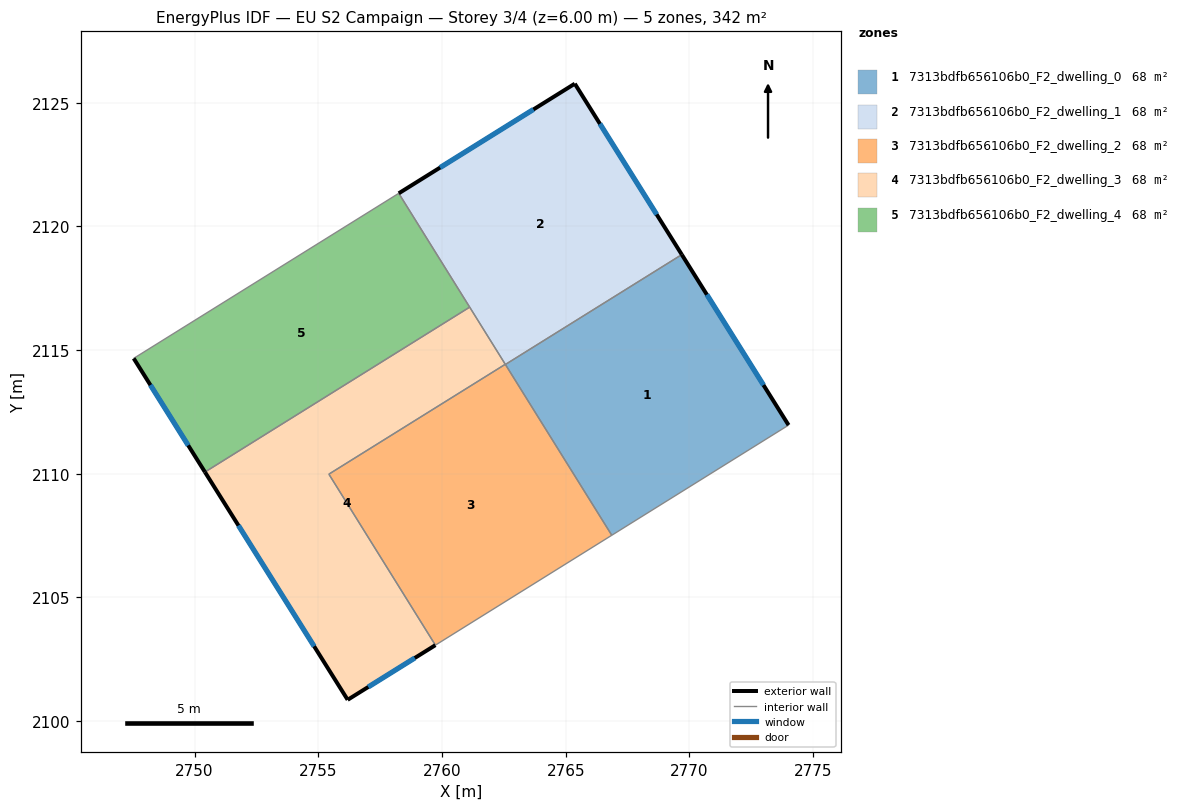
=== STOREY PLAN SPEC (per zone: floor XY polygon, exterior-wall plan segments, windows/doors) ===
zone 1: 7313bdfb656106b0_F2_dwelling_0  (68.4 m²)
  floor: (2769.69, 2118.86) (2774.01, 2111.97) (2766.86, 2107.51) (2762.56, 2114.42)
  exterior wall: (2774.01, 2111.97) – (2769.69, 2118.86)  [8.1 m]
    window: (2773.00, 2113.58) – (2770.71, 2117.24)  [6.9 m²]
  interior walls: 3
zone 2: 7313bdfb656106b0_F2_dwelling_1  (68.4 m²)
  floor: (2765.37, 2125.77) (2769.69, 2118.86) (2762.56, 2114.42) (2758.25, 2121.34)
  exterior wall: (2769.69, 2118.86) – (2765.37, 2125.77)  [8.2 m]
    window: (2768.68, 2120.48) – (2766.38, 2124.14)  [6.9 m²]
  exterior wall: (2765.37, 2125.77) – (2758.25, 2121.34)  [8.4 m]
    window: (2763.70, 2124.73) – (2759.92, 2122.38)  [7.1 m²]
  interior walls: 3
zone 3: 7313bdfb656106b0_F2_dwelling_2  (68.4 m²)
  floor: (2762.56, 2114.42) (2766.86, 2107.51) (2759.73, 2103.07) (2755.43, 2109.98)
  interior walls: 4
zone 4: 7313bdfb656106b0_F2_dwelling_3  (68.4 m²)
  floor: (2761.12, 2116.74) (2762.56, 2114.42) (2755.43, 2109.98) (2759.73, 2103.07) (2756.19, 2100.86) (2750.42, 2110.07)
  exterior wall: (2756.19, 2100.86) – (2759.73, 2103.07)  [4.2 m]
    window: (2757.02, 2101.38) – (2758.90, 2102.55)  [3.5 m²]
  exterior wall: (2750.42, 2110.07) – (2756.19, 2100.86)  [10.9 m]
    window: (2751.77, 2107.91) – (2754.83, 2103.02)  [9.2 m²]
  interior walls: 4
zone 5: 7313bdfb656106b0_F2_dwelling_4  (68.4 m²)
  floor: (2758.25, 2121.34) (2761.12, 2116.74) (2750.42, 2110.07) (2747.54, 2114.66)
  exterior wall: (2747.54, 2114.66) – (2750.42, 2110.07)  [5.4 m]
    window: (2748.21, 2113.58) – (2749.74, 2111.15)  [4.6 m²]
  interior walls: 3

=== DERIVED (storey summary) ===
Building: EU S2 Campaign
Storey: 3 of 4  (floor level z = 6.00 m)
Storey gross floor area: 342.0 m²
Zones on this storey: 5
  - 7313bdfb656106b0_F2_dwelling_0: floor 68.4 m²; exterior wall 8.1 m (24.4 m²); 1 window(s) 6.9 m²; WWR 28.1%
  - 7313bdfb656106b0_F2_dwelling_1: floor 68.4 m²; exterior wall 16.5 m (49.6 m²); 2 window(s) 14.0 m²; WWR 28.1%
  - 7313bdfb656106b0_F2_dwelling_2: floor 68.4 m²
  - 7313bdfb656106b0_F2_dwelling_3: floor 68.4 m²; exterior wall 15.0 m (45.1 m²); 2 window(s) 12.7 m²; WWR 28.1%
  - 7313bdfb656106b0_F2_dwelling_4: floor 68.4 m²; exterior wall 5.4 m (16.3 m²); 1 window(s) 4.6 m²; WWR 28.1%
Zone adjacency (shared interzone walls):
  - 7313bdfb656106b0_F2_dwelling_0 ↔ 7313bdfb656106b0_F2_dwelling_1
  - 7313bdfb656106b0_F2_dwelling_0 ↔ 7313bdfb656106b0_F2_dwelling_2
  - 7313bdfb656106b0_F2_dwelling_1 ↔ 7313bdfb656106b0_F2_dwelling_3
  - 7313bdfb656106b0_F2_dwelling_1 ↔ 7313bdfb656106b0_F2_dwelling_4
  - 7313bdfb656106b0_F2_dwelling_2 ↔ 7313bdfb656106b0_F2_dwelling_3
  - 7313bdfb656106b0_F2_dwelling_3 ↔ 7313bdfb656106b0_F2_dwelling_4